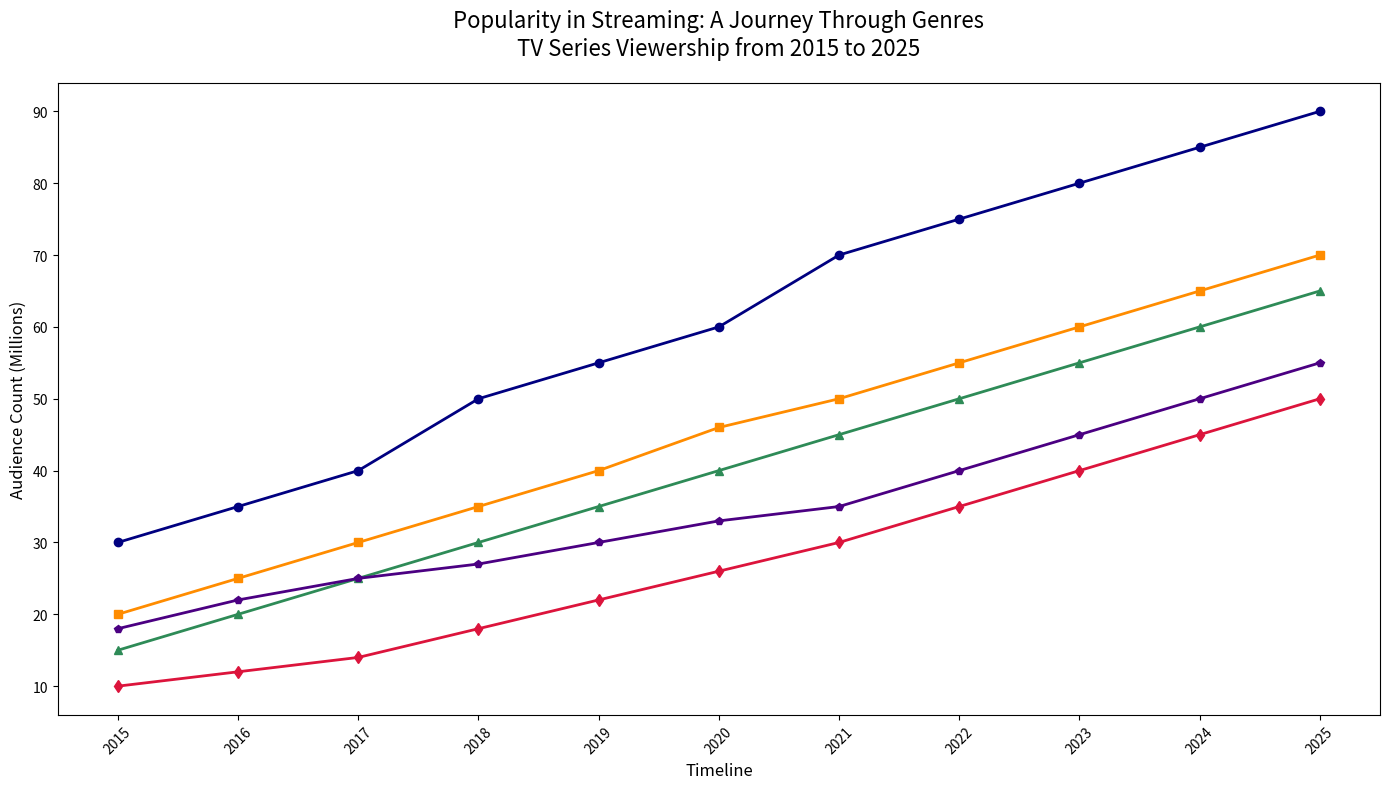

Here is the Python script that generated this plot:
import matplotlib.pyplot as plt
import numpy as np

# Defining years and viewership data for each genre (in millions)
years = np.arange(2015, 2026)

drama_viewership = np.array([30, 35, 40, 50, 55, 60, 70, 75, 80, 85, 90])
comedy_viewership = np.array([20, 25, 30, 35, 40, 46, 50, 55, 60, 65, 70])
scifi_viewership = np.array([15, 20, 25, 30, 35, 40, 45, 50, 55, 60, 65])
horror_viewership = np.array([10, 12, 14, 18, 22, 26, 30, 35, 40, 45, 50])
fantasy_viewership = np.array([18, 22, 25, 27, 30, 33, 35, 40, 45, 50, 55])

fig, ax = plt.subplots(figsize=(14, 8))

# Updated color scheme for each genre
ax.plot(years, drama_viewership, '-o', color='navy', linewidth=2, markersize=6)
ax.plot(years, comedy_viewership, '-s', color='darkorange', linewidth=2, markersize=6)
ax.plot(years, scifi_viewership, '-^', color='seagreen', linewidth=2, markersize=6)
ax.plot(years, horror_viewership, '-d', color='crimson', linewidth=2, markersize=6)
ax.plot(years, fantasy_viewership, '-p', color='indigo', linewidth=2, markersize=6)

ax.set_title("Popularity in Streaming: A Journey Through Genres\nTV Series Viewership from 2015 to 2025", fontsize=16, pad=20)
ax.set_xlabel("Timeline", fontsize=12)
ax.set_ylabel("Audience Count (Millions)", fontsize=12)

ax.set_xticks(years)
ax.set_xticklabels(years, rotation=45, fontsize=10)
ax.yaxis.set_tick_params(labelsize=10)

plt.tight_layout()

plt.show()
